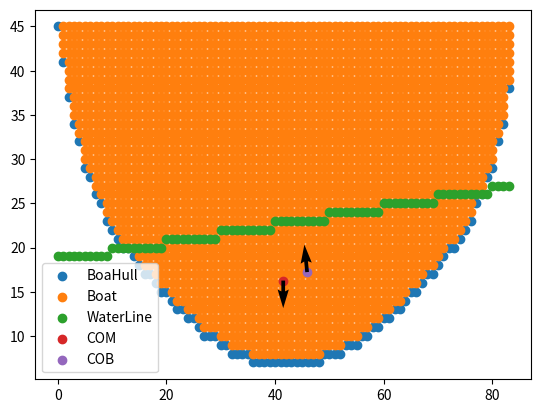

This chart was generated by the following Python code:
import matplotlib.pyplot as plt
import numpy as np
import math

boatUnit = 3.5 #1cm
#船的多项式系数,通过polyfit拟合出来的
param = np.array([4.03652209e-14, -9.59548973e-12,  4.94758524e-10, 6.59397869e-08,
                   -1.07501681e-05,  6.61327349e-04, -2.15423311e-02,  3.97607170e-01,
                  -4.66418345e+00,  4.55490902e+01])


boatFun = np.poly1d(param) #船的多项式方程
boatWidth = int(boatUnit * 24) #船的宽度 24cm
boatHullDensity = 1.24 # g / cm^3 船壳的密度

waterZ = int(boatUnit * 5.59) #水线截距 5.59cm
waterK = 0.1 #水线斜率
waterDensity = 1.025 # g /cm^3


xAxis = np.arange(0, boatWidth) #船的轮廓x坐标
yAxis = boatFun(xAxis) #船的轮廓y坐标

boatHeight = math.ceil(yAxis.max()) #船的高度

#获取船内部的01矩阵
def GetBoatInner01Matrix():
    global boatWidth
    global boatHeight
    global boatFun
    mat = np.zeros((boatWidth, boatHeight))
    for row in range(0, boatWidth):
        for col in range(0, boatHeight):
            if boatFun(row) <= col:
                mat[row][col] = 1
    return mat

#获取船身的01矩阵
def GetBoatHull01Matrix():
    global boatWidth
    global boatHeight
    global boatFun
    mat = np.zeros((boatWidth, boatHeight))
    for row in range(0, boatWidth):
        for col in range(0, boatHeight):
            if math.floor(boatFun(row)) == col:
                mat[row][col] = 1
    return mat

#获取水的01矩阵(截距，斜率)
def GetWater01Matrix(z, k):
    global boatWidth
    global boatHeight
    mat = np.zeros((boatWidth, boatHeight))
    for row in range(0, boatWidth):
        for col in range(0, boatHeight):
            y = z + row * k
            if col <= y:
                mat[row][col] = 1
    return mat

#获取水线的01矩阵(截距，斜率)
def GetWaterLine01Matrix(z, k):
    global boatWidth
    global boatHeight
    mat = np.zeros((boatWidth, boatHeight))
    for row in range(0, boatWidth):
        for col in range(0, boatHeight):
            y = int(z + row * k)
            if col == y:
                mat[row][col] = 1
    return mat

#计算重心
def GetCenterOfMass(mat):
    rowTotal = 0
    colTotal = 0
    cnt = 0
    for row in range(0, len(mat)):
        for col in range(0, len(mat[0])):
            if mat[row][col] != 0:
                rowTotal += row * mat[row][col]
                colTotal += col * mat[row][col]
                cnt += 1
    return rowTotal / cnt, colTotal / cnt

#绘制矩阵
def DrawMatrix(mat, labelName=None):
    xAxis = list()
    yAxis = list()
    for row in range(0, len(mat)):
        for col in range(0, len(mat[0])):
            if mat[row][col] != 0:
                xAxis.append(row)
                yAxis.append(col)
    plt.scatter(xAxis, yAxis, label = labelName)


boatInner01Matrix = GetBoatInner01Matrix() #获取船内部的01矩阵
boatHull01Matrix = GetBoatHull01Matrix() #获取船身的01矩阵
water01Matrix = GetWater01Matrix(waterZ, waterK) #获取水的01矩阵(截距，斜率)
waterLine01Matrix = GetWaterLine01Matrix(waterZ, waterK) #获取水线的01矩阵(截距，斜率)

#计算重心位置
centerBoatX, centerBoatY = GetCenterOfMass(boatHull01Matrix)

#计算浮心位置
centerWaterX, centerWaterY = GetCenterOfMass(np.logical_and(boatInner01Matrix, water01Matrix))


DrawMatrix(boatHull01Matrix, labelName="BoaHull") #显示船内部
DrawMatrix(boatInner01Matrix, labelName="Boat") #显示船内部
DrawMatrix(waterLine01Matrix, labelName="WaterLine") #显示水线
plt.scatter(centerBoatX, centerBoatY, label="COM") #显示重心位置
plt.quiver(centerBoatX, centerBoatY, 0, -1) #重力方向
plt.scatter(centerWaterX, centerWaterY, label="COB") #显示浮心位置
plt.quiver(centerWaterX, centerWaterY, -waterK, 1) #浮力方向
plt.legend()
plt.show()
